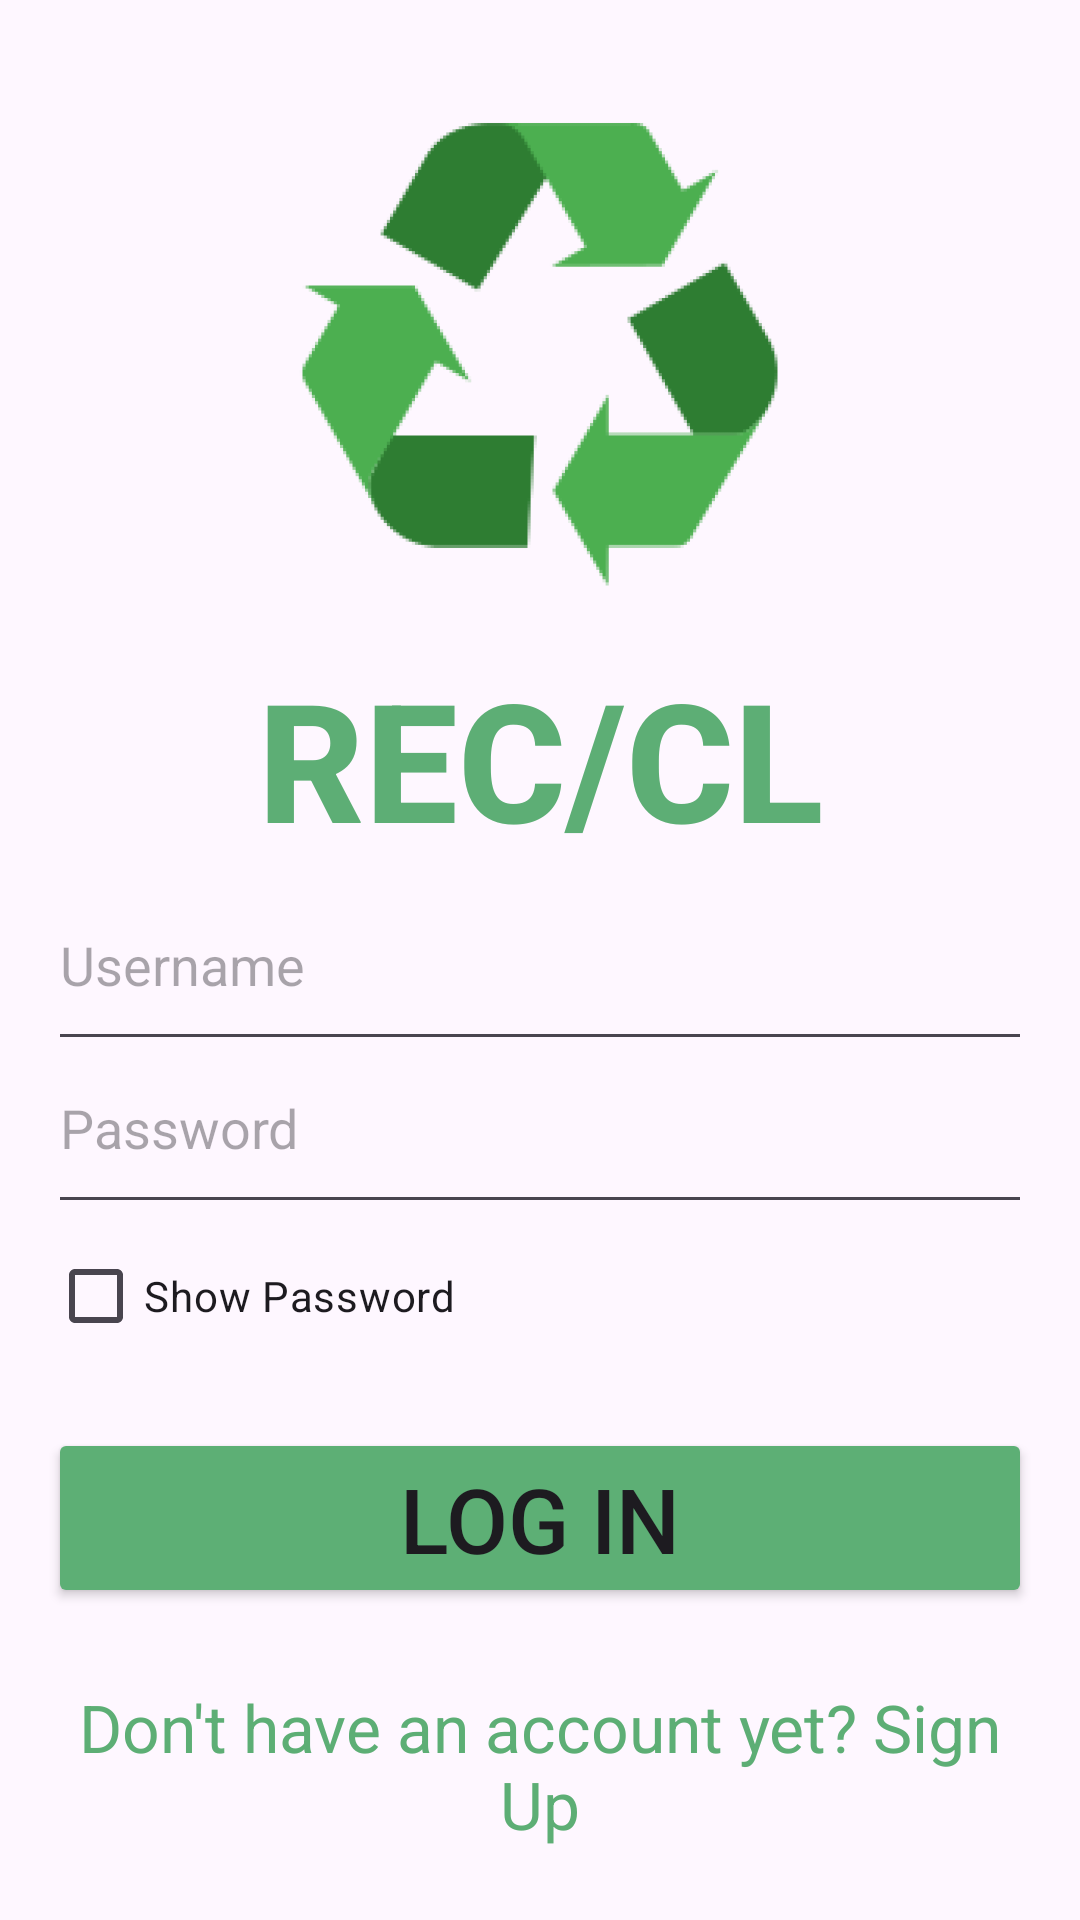

Here is an Android app screen rendered from its layout file. Give the layout XML and the strings, colors and styles it references.
<!-- AndroidManifest.xml: application theme Theme.WasteDisposal -->
<!-- res/layout/start_log_in.xml -->
<RelativeLayout xmlns:android="http://schemas.android.com/apk/res/android"
    xmlns:tools="http://schemas.android.com/tools"
    android:layout_width="match_parent"
    android:layout_height="match_parent"
    xmlns:app="http://schemas.android.com/apk/res-auto"
    android:padding="16dp"
    tools:context=".Activities.LogInActivity">

    <ImageView
        android:id="@+id/imageView"
        android:layout_width="wrap_content"
        android:layout_height="200dp"
        app:srcCompat="@drawable/img_icons8recycle" />

    <TextView
        android:id="@+id/textViewSettings2"
        android:layout_width="wrap_content"
        android:layout_height="wrap_content"
        android:layout_below="@id/imageView"
        android:layout_alignParentStart="true"
        android:layout_alignParentEnd="true"
        android:layout_gravity="center"
        android:layout_marginStart="58dp"
        android:layout_marginEnd="58dp"
        android:layout_marginBottom="10dp"
        android:fontFamily="sans-serif-medium"
        android:text="REC/CL"
        android:textAlignment="center"
        android:textColor="#5DAE75"
        android:textSize="55dp"
        android:textStyle="bold" />

    <EditText
        android:layout_below="@id/textViewSettings2"
        android:id="@+id/editTextUsername"
        android:layout_width="match_parent"
        android:paddingBottom="20dp"
        android:layout_height="wrap_content"
        android:hint="Username"
        android:inputType="text" />

    <EditText
        android:id="@+id/editTextPassword"
        android:paddingBottom="20dp"
        android:layout_width="match_parent"
        android:layout_height="wrap_content"
        android:layout_below="@id/editTextUsername"
        android:hint="Password"
        android:inputType="textPassword" />

    <CheckBox
        android:id="@+id/checkBoxShowPassword"
        android:layout_width="wrap_content"
        android:layout_height="wrap_content"
        android:layout_below="@id/editTextPassword"
        android:text="Show Password" />

    <Button
        android:id="@+id/buttonSignUp"
        android:layout_width="match_parent"
        android:layout_height="60dp"
        android:layout_below="@id/checkBoxShowPassword"
        android:layout_marginTop="20dp"
        android:backgroundTint="#5DAF75"
        android:text="Log In"
        android:textSize="30dp" />

    <TextView
        android:id="@+id/textViewSignUp"
        android:layout_width="match_parent"
        android:layout_height="wrap_content"
        android:layout_below="@id/buttonSignUp"
        android:layout_marginTop="25dp"
        android:text="Don't have an account yet? Sign Up"
        android:textAlignment="center"
        android:textColor="#5DAE75"
        android:textSize="22dp" />

    <TextView
        android:id="@+id/textViewForgotPassword"
        android:layout_width="match_parent"
        android:layout_height="wrap_content"
        android:layout_below="@id/textViewSignUp"
        android:layout_marginTop="15dp"
        android:text="Forgot Password?"
        android:textAlignment="center"
        android:textColor="#5DAE75"
        android:textSize="25dp" />

</RelativeLayout>
<!-- resources referenced by this layout -->
<resources>
  <!-- drawable img_icons8recycle: png bitmap (drawable, 11208 bytes) -->
  <style name="Theme.WasteDisposal" parent="Base.Theme.WasteDisposal" />
  <style name="Base.Theme.WasteDisposal" parent="Theme.Material3.DayNight.NoActionBar">
          
          
      </style>
</resources>
